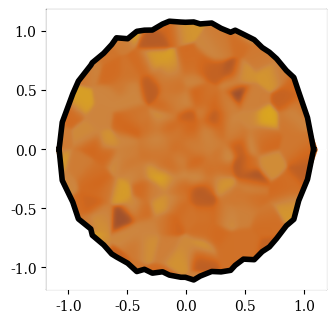

Here is the Python script that generated this plot: (Note: this script raises an exception after producing the figure.)
import numpy as np
import matplotlib.pyplot as plt
from matplotlib.colors import LinearSegmentedColormap as LSC
from matplotlib.patches import Circle, Ellipse
from matplotlib.collections import PatchCollection

plt.rcParams["font.family"] = "serif"

def g2d(x,y,x0,y0,sig=0.04):
    return np.exp((-1.)*(((x-x0)*(x-x0))+((y-y0)*(y-y0)))/(2.*sig*sig))

def border(mxr,n=50,fiddle=0.01):
    xs = np.linspace(-1.1*mxr,1.1*mxr,n)
    t = np.where(np.abs(xs) <= mxr)[0]
    y1 = np.zeros(n)
    y2 = np.zeros(n)
    y1[t] = np.sqrt(mxr*mxr - xs[t]*xs[t])+np.random.normal(scale=fiddle,size=len(t))
    y2[t] = np.sqrt(mxr*mxr - xs[t]*xs[t])+np.random.normal(scale=fiddle,size=len(t))
    xs[t] += np.random.normal(scale=fiddle,size=len(t))
    return xs,y1,y2,t

def spiral(n=1000,r=10,fiddle=.1,rmin=0,rmax=1,th0=0):
    theta = np.linspace(0,2*r*np.pi,n)+th0
    r = np.linspace(rmin,rmax,n)
    x = r*np.sin(theta)+np.random.normal(scale=fiddle,size=n)
    y = r*np.cos(theta)+np.random.normal(scale=fiddle,size=n)
    z = np.random.normal(size=n)

    return x,y,z

def mnms(mxr,word='PYTHON',mr=.15):
    cols = [
        'tab:red',
        'tab:green',
        'tab:blue',
        'gold',
        'saddlebrown',
        'tab:orange'
    ]        

    r = np.random.uniform(0.1,mxr*.8)
    t = np.random.uniform(0,2*np.pi)
    x,y = r*np.sin(t),r*np.cos(t)
    xs,ys = np.array([x]),np.array([y])
    while len(xs) < len(word):
        r = np.random.uniform(0.1,mxr*.93)
        t = np.random.uniform(0,2*np.pi)
        x,y = r*np.sin(t),r*np.cos(t)

        trad = np.sqrt((xs-x)*(xs-x) + (ys-y)*(ys-y))
        if trad.min() > mr*2.05:
            xs = np.concatenate((xs,[x]))
            ys = np.concatenate((ys,[y]))
        
        
    c = np.random.choice(cols,size=len(word))
    l = [_ for _ in word]
    np.random.shuffle(l)

    return xs,ys,c,list(l)

def one_cookie(ax,wrd='PYTHON'):
    n = np.random.randint(50,500)
    r = np.random.randint(3,7)
    f = np.random.uniform(.05,.1)
    
    sx,sy,sz = spiral(n=n,r=r,fiddle=f)
    mxr = max([sx.max(),sy.max()])
    bx,by1,by2,bt = border(mxr,n=35,fiddle=.015)

    pbx = np.concatenate(([-mxr],bx[bt],[mxr]))
    pby1 = np.concatenate(([0],by1[bt],[0]))
    pby2 = np.concatenate(([0],by2[bt],[0]))

    N = 250
    x = np.linspace(-1,1,N)
    X,Y = np.meshgrid(x,x)
    Z = np.zeros(X.shape)
    for i in range(X.shape[0]):
        for j in range(X.shape[1]):
            tw = g2d(sx,sy,X[i,j],Y[i,j])
            Z[i,j] = np.average(sz,weights=tw)

    colors = ['goldenrod','peru','chocolate','sienna']
    cmap = LSC.from_list('mycmap',colors)
        
    ax.imshow(Z,extent=[-1.1*mxr,1.1*mxr,-1.1*mxr,1.1*mxr],cmap=cmap)
    ax.fill_between(bx,1.1*mxr*np.ones(by1.shape),by1,color='w',zorder=1000)
    ax.fill_between(bx,-by2,-1.1*mxr*np.ones(by2.shape),color='w',zorder=1000)
    ax.plot(pbx,pby1,'k-',lw=4,zorder=1001)
    ax.plot(pbx,-pby2,'k-',lw=4,zorder=1001)

    mx,my,mc,ml = mnms(mxr,word=wrd)
    mR = 0.15
    
    props = {
        'ha': 'center',
        'va': 'center',
        'fontsize':12,
        'fontweight':'bold',
        'zorder':1007,
        'c':'w'
    }
        
    for x,y,c,l in zip(mx,my,mc,ml):
        circ = Circle((x,y),mR,color=c,zorder=1005,ec='k',lw=3)
        alph = [.3,.1] if c != 'gold' else [.5,.3]
        e1 = Ellipse((x+.38*mR,y+.38*mR),1.1*mR,.55*mR,-45,alpha=alph[0],color='w',zorder=1006,ec='None')
        e2 = Ellipse((x-.45*mR,y-.45*mR),mR,.45*mR,-45,alpha=alph[1],color='w',zorder=1006,ec='None')
        e3 = Ellipse((x-.35*mR,y-.35*mR),1.1*mR,.4*mR,-45,color=c,zorder=1007,ec='None')
        ax.add_patch(circ)
        ax.add_patch(e1)
        ax.add_patch(e2)
        ax.add_patch(e3)
        ax.text(x-.05*mR,y-.05*mR,l,props,rotation=np.random.uniform(0,360))
    ax.set_aspect('equal')
    ax.set_xticks([])
    ax.set_yticks([])

F = plt.figure(figsize=(8,8),dpi=100)
words = [
    'PYTHON',
    'COOKIES',
    'MATPLOTLIB',
    'SWINBURNE'
]
for i in range(4):
    ax = F.add_subplot(2,2,i+1)
    one_cookie(ax,wrd=words[i])

plt.tight_layout()
plt.show()
